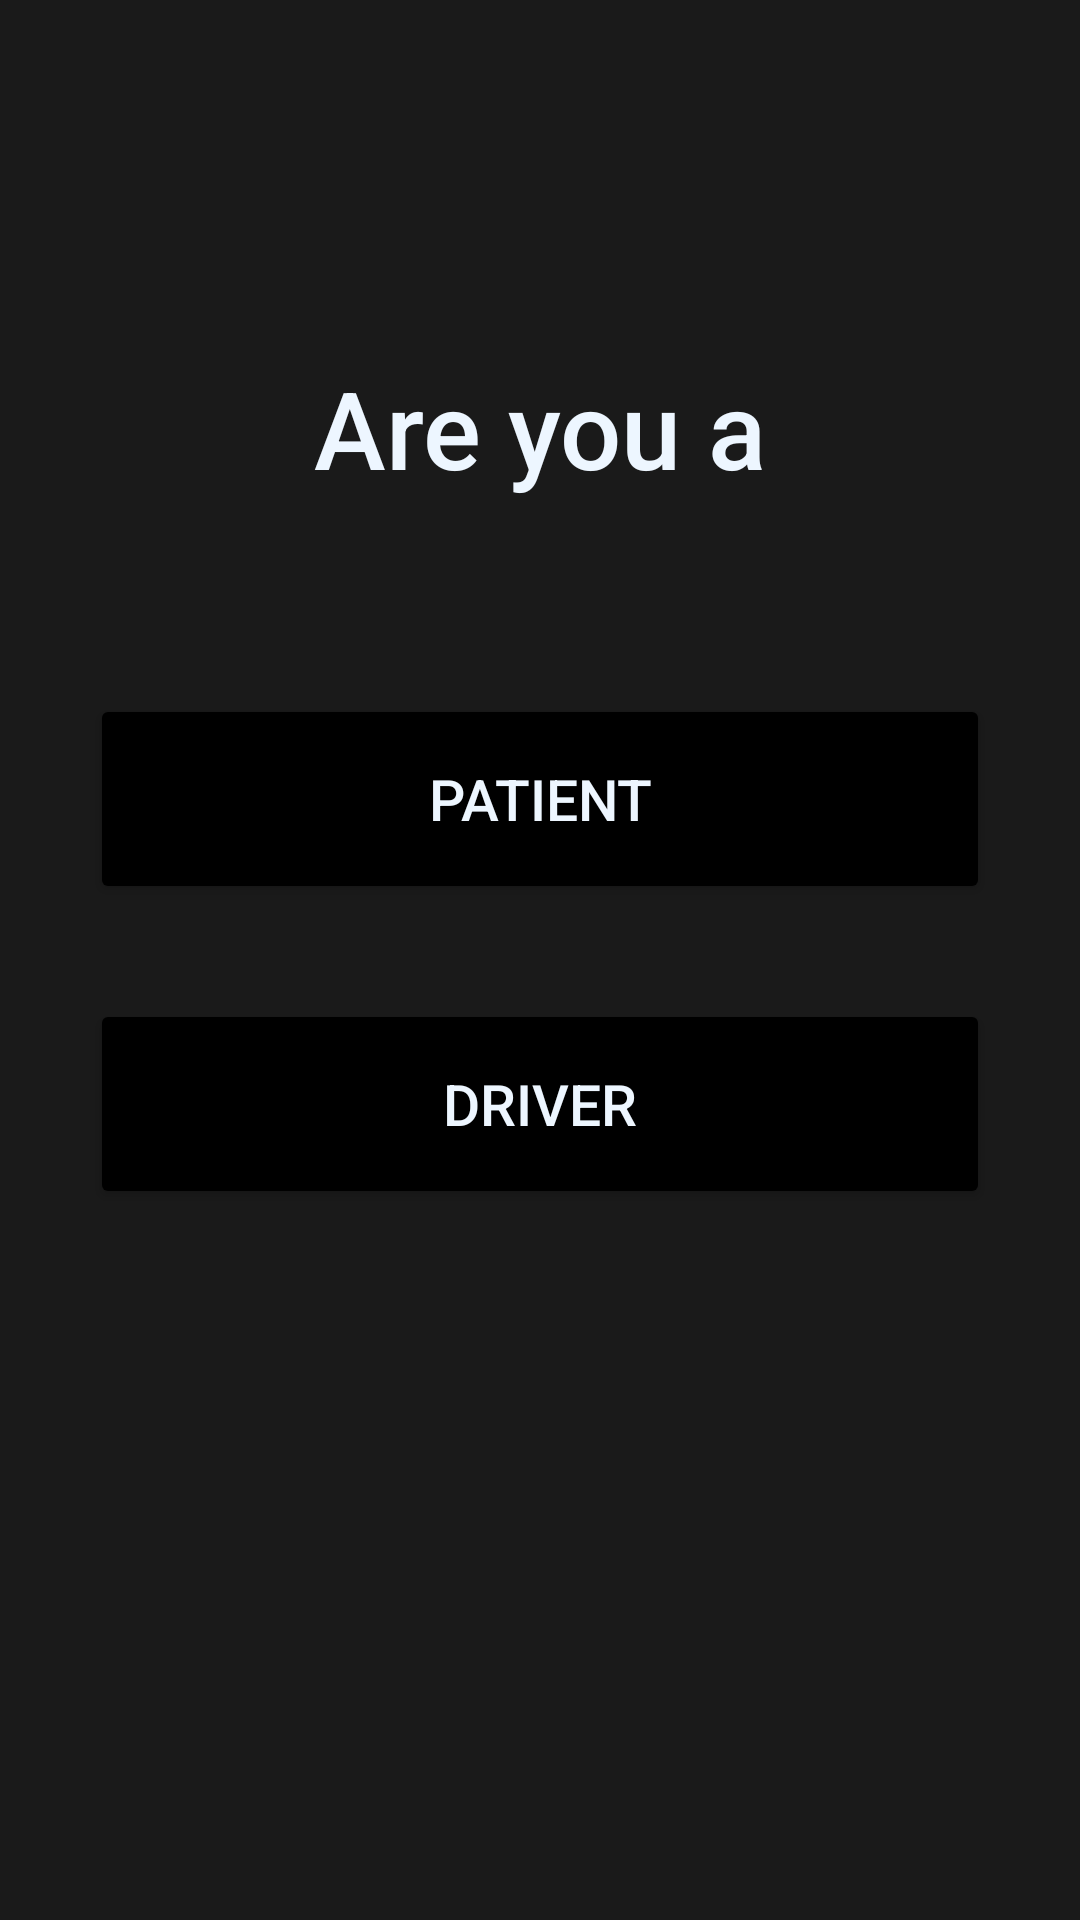

Reconstruct the res/layout file that produces this screen, plus the resources it refers to.
<!-- AndroidManifest.xml: application theme Theme.Design.NoActionBar -->
<!-- res/layout/activity_main.xml -->
<?xml version="1.0" encoding="utf-8"?>
<androidx.constraintlayout.widget.ConstraintLayout xmlns:android="http://schemas.android.com/apk/res/android"
    xmlns:app="http://schemas.android.com/apk/res-auto"
    xmlns:tools="http://schemas.android.com/tools"
    android:layout_width="match_parent"
    android:layout_height="match_parent"
    tools:context=".MainActivity"
    android:background="@color/black1"
    >

    <TextView
        android:id="@+id/firstPage_text"
        android:layout_width="wrap_content"
        android:layout_height="wrap_content"
        android:gravity="center"
        android:text="@string/are_you_a"
        android:textColor="#EDF6FF"
        app:layout_constraintBottom_toBottomOf="parent"
        app:layout_constraintEnd_toEndOf="parent"
        app:layout_constraintStart_toStartOf="parent"
        app:layout_constraintTop_toTopOf="parent"
        android:textSize="36sp"
        android:fontFamily="sans-serif-medium"
        app:layout_constraintVertical_bias="0.2"
        />
    <Button
        android:id="@+id/homePatient_button"
        android:layout_width="300dp"
        android:layout_height="70dp"
        android:text="@string/patient"
        android:backgroundTint="#000000"
        android:textColor="#EDF6FF"
        android:textAlignment="center"
        app:layout_constraintBottom_toBottomOf="parent"
        app:layout_constraintEnd_toEndOf="parent"
        app:layout_constraintStart_toStartOf="parent"
        app:layout_constraintTop_toTopOf="@id/firstPage_text"
        app:layout_constraintVertical_bias=".25"
        android:textSize="19sp"
        />
    <Button
        android:id="@+id/homeDriver_button"
        android:layout_width="300dp"
        android:layout_height="70dp"
        android:text="@string/driver"
        android:backgroundTint="#000000"
        android:textColor="#EDF6FF"
        android:textAlignment="center"
        app:layout_constraintBottom_toBottomOf="parent"
        app:layout_constraintEnd_toEndOf="parent"
        app:layout_constraintStart_toStartOf="parent"
        app:layout_constraintTop_toTopOf="@+id/homePatient_button"
        app:layout_constraintVertical_bias=".3"
        android:textSize="19sp"
        />

</androidx.constraintlayout.widget.ConstraintLayout>
<!-- resources referenced by this layout -->
<resources>
  <color name="black1">#1a1a1a</color>
  <string name="are_you_a">Are you a</string>
  <string name="driver">Driver</string>
  <string name="patient">Patient</string>
</resources>
